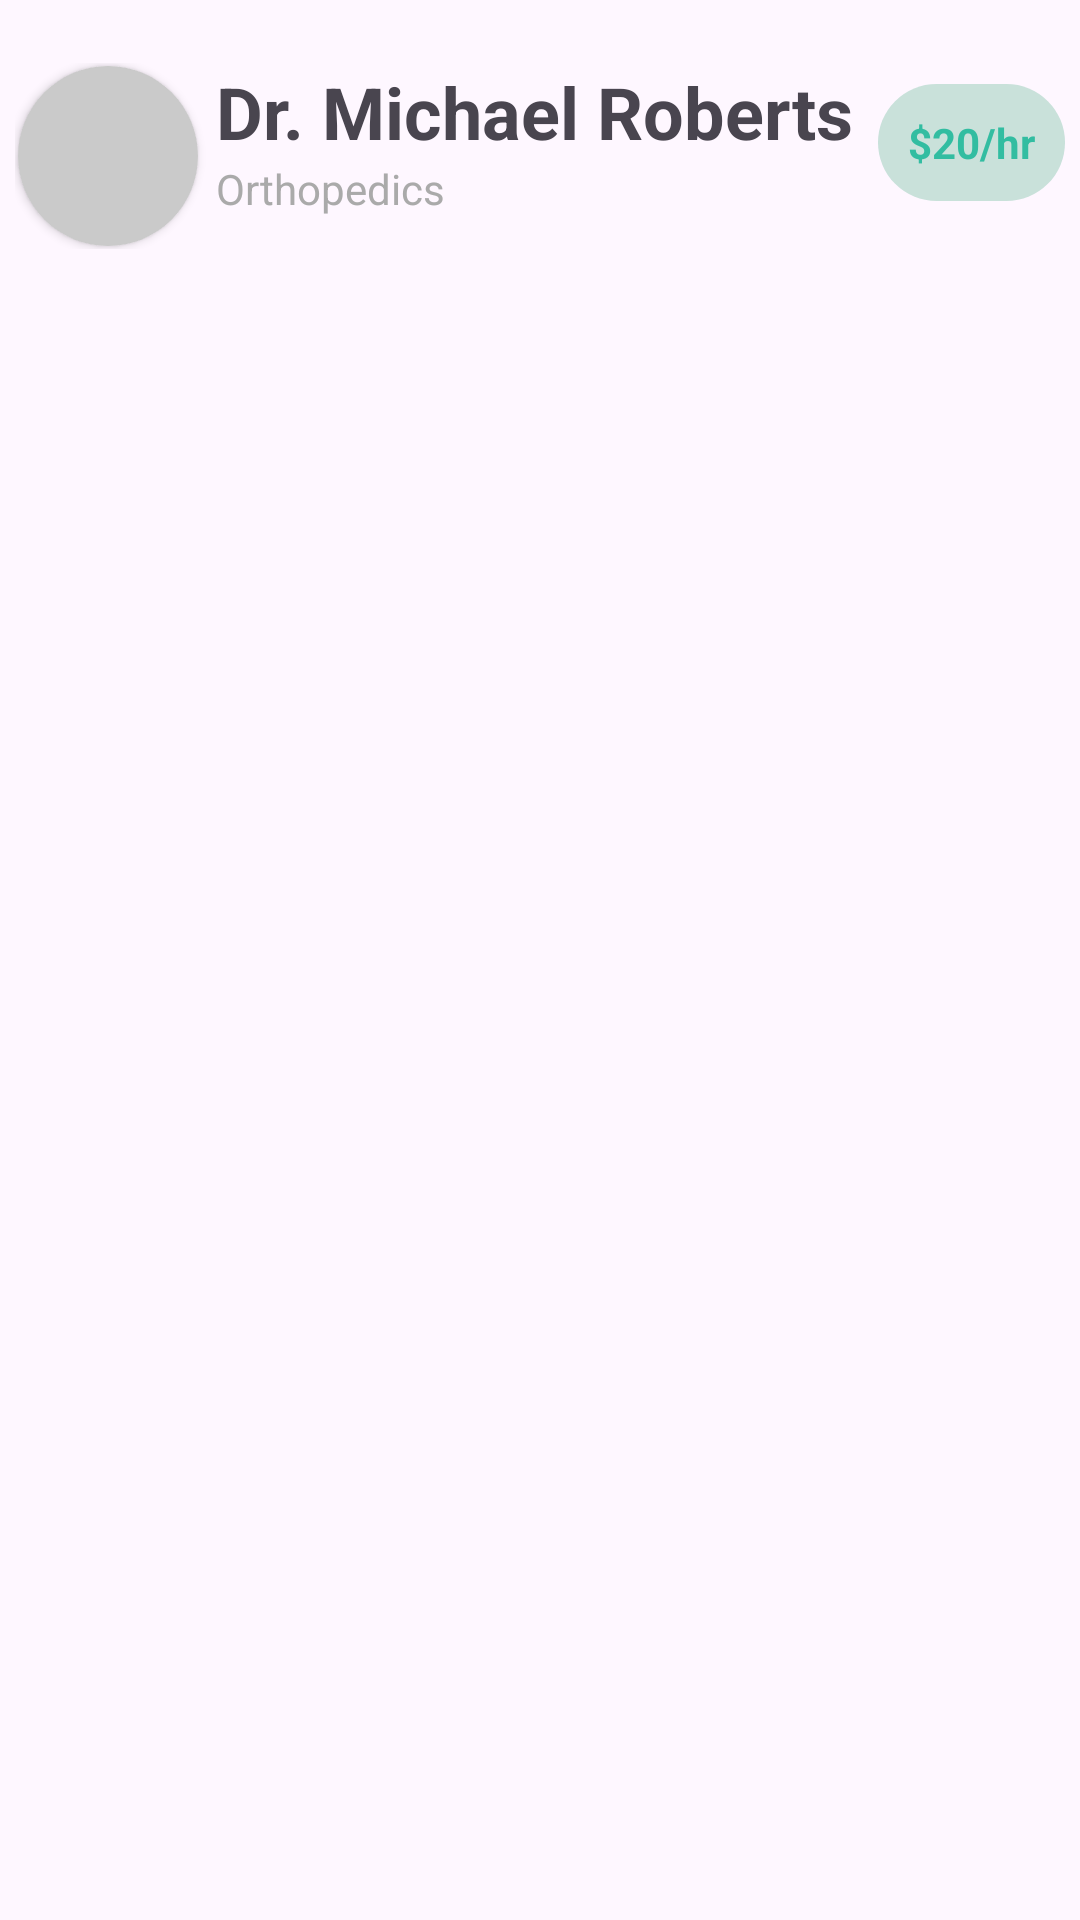

Layout XML and referenced resources for this Android screen:
<!-- AndroidManifest.xml: application theme Theme.AppointmenAPP -->
<!-- res/layout/rows_doctor.xml -->
<?xml version="1.0" encoding="utf-8"?>
<androidx.constraintlayout.widget.ConstraintLayout xmlns:android="http://schemas.android.com/apk/res/android"
    android:layout_width="match_parent"
    android:layout_height="wrap_content"
    android:padding="5dp"
    xmlns:app="http://schemas.android.com/apk/res-auto">
    <LinearLayout
        android:layout_width="match_parent"
        android:layout_height="wrap_content"
        android:orientation="horizontal"
        app:layout_constraintRight_toRightOf="parent"
        app:layout_constraintLeft_toLeftOf="parent"
        app:layout_constraintTop_toTopOf="parent"
        android:layout_marginVertical="16dp"
        >
        <androidx.cardview.widget.CardView
            android:layout_width="60dp"
            android:layout_height="60dp"
            app:cardCornerRadius="999dp"
            android:layout_margin="1dp">
            <LinearLayout
                android:layout_width="match_parent"
                android:layout_height="match_parent"
                android:background="#9EAAAAAA">
                <ImageView
                    android:layout_width="60dp"
                    android:layout_height="60dp"
                    android:id="@+id/imagedctr"
                    android:src="@drawable/dr_michael_roberts"/>

            </LinearLayout>
        </androidx.cardview.widget.CardView>
        <LinearLayout
            android:layout_width="wrap_content"
            android:layout_height="match_parent"
            android:layout_weight="1"
            android:orientation="vertical">
            <TextView
                android:layout_width="wrap_content"
                android:layout_height="wrap_content"
                android:text="Dr. Michael Roberts"
                android:textStyle="bold"
                android:id="@+id/name"
                android:textSize="24sp"
                android:layout_gravity="left"
                android:layout_marginLeft="5dp"/>
            <TextView
                android:layout_width="wrap_content"
                android:layout_height="wrap_content"
                android:text="Orthopedics"
                android:id="@+id/speciality"
                android:layout_marginLeft="5dp"
                android:layout_gravity="left"
                android:textColor="#aaa"
                />
        </LinearLayout>
        <LinearLayout
            android:layout_width="wrap_content"
            android:layout_height="wrap_content"
            android:layout_gravity="bottom"
            android:padding="10dp"

            android:layout_marginBottom="16dp"
            android:background="@drawable/hours_bg"
            android:orientation="horizontal">
            <TextView
                android:layout_width="wrap_content"
                android:layout_height="wrap_content"
                android:text="$20/hr"
                android:textColor="#D010B494"
                android:textStyle="bold"
                android:id="@+id/costperhour"
                />
        </LinearLayout>
    </LinearLayout>
</androidx.constraintlayout.widget.ConstraintLayout>
<!-- resources referenced by this layout -->
<resources>
  <!-- drawable hours_bg (drawable) -->
  <?xml version="1.0" encoding="utf-8"?>
  <selector xmlns:android="http://schemas.android.com/apk/res/android">
  <item>
      <shape android:shape="rectangle">
          <solid android:color="#6D81C3A8"/>
          <corners android:radius="20dp"/>
      </shape>
  </item>
  </selector>
  <style name="Theme.AppointmenAPP" parent="Base.Theme.AppointmenAPP" />
  <style name="Base.Theme.AppointmenAPP" parent="Theme.Material3.DayNight.NoActionBar">
          
          
      </style>
</resources>
